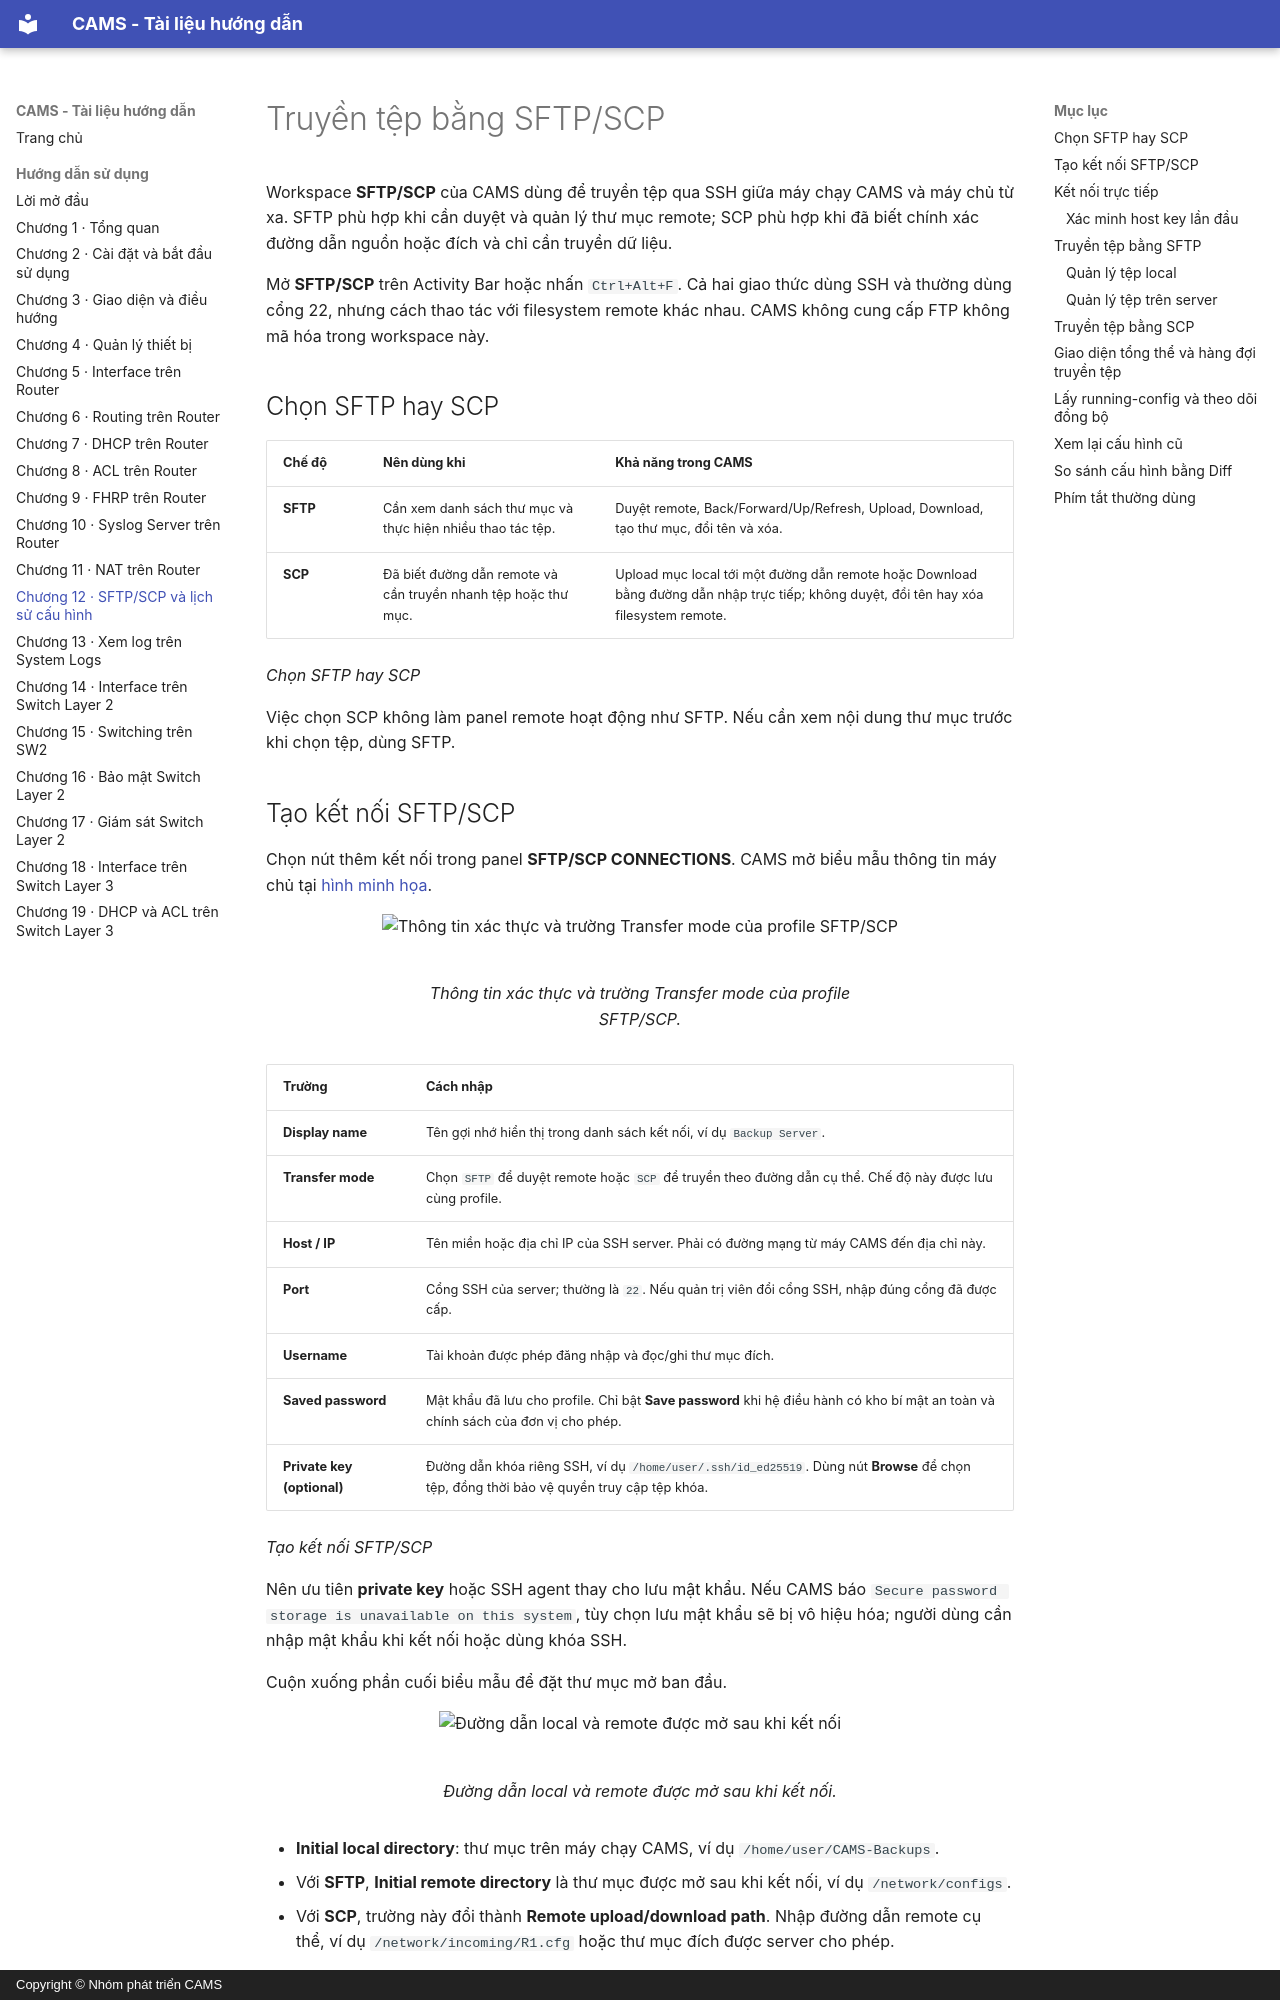

repository: viet15t12/CAMS · page: DOC/12_truyen_tep_sftp/index.html · generator: mkdocs · copyright: Copyright © Nhóm phát triển CAMS

<!-- Đồng bộ tự động từ ../contents/12_truyen_tep_sftp.typ; chạy scripts/sync_book_markdown.py để cập nhật. -->

# Truyền tệp bằng SFTP/SCP

Workspace **SFTP/SCP** của CAMS dùng để truyền tệp qua SSH giữa máy chạy CAMS và máy chủ từ xa. SFTP phù hợp khi cần duyệt và quản lý thư mục remote; SCP phù hợp khi đã biết chính xác đường dẫn nguồn hoặc đích và chỉ cần truyền dữ liệu.

Mở **SFTP/SCP** trên Activity Bar hoặc nhấn `Ctrl+Alt+F`. Cả hai giao thức dùng SSH và thường dùng cổng 22, nhưng cách thao tác với filesystem remote khác nhau. CAMS không cung cấp FTP không mã hóa trong workspace này.

## Chọn SFTP hay SCP

<div id="tab-ch12-table-1"></div>

| Chế độ | Nên dùng khi | Khả năng trong CAMS |
| --- | --- | --- |
| **SFTP** | Cần xem danh sách thư mục và thực hiện nhiều thao tác tệp. | Duyệt remote, Back/Forward/Up/Refresh, Upload, Download, tạo thư mục, đổi tên và xóa. |
| **SCP** | Đã biết đường dẫn remote và cần truyền nhanh tệp hoặc thư mục. | Upload mục local tới một đường dẫn remote hoặc Download bằng đường dẫn nhập trực tiếp; không duyệt, đổi tên hay xóa filesystem remote. |

*Chọn SFTP hay SCP*

Việc chọn SCP không làm panel remote hoạt động như SFTP. Nếu cần xem nội dung thư mục trước khi chọn tệp, dùng SFTP.
